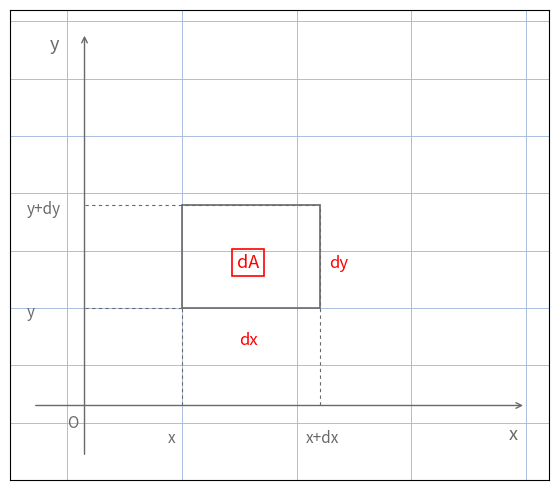

Source code (Python):
"""Reproduit le schema p.119 du 4e Bloc-Notes : Jacobien cartesien dx*dy.

Axes (x, y) au crayon, petit rectangle dx x dy en (x, y),
annotations rouges dA (encadre), dx, dy.
Sortie : raw/bloc-notes/quatrieme-bloc-notes/assets/jacobien-rectangle.png
Usage : uv run scripts/reproduce_jacobien_rectangle.py (depuis Explore/lab/)
"""

import numpy as np
import matplotlib.pyplot as plt
from matplotlib.patches import Rectangle, FancyArrowPatch
from pathlib import Path

OUT = (
    Path.home()
    / "KpihX-Labs/Explore/sciencurious/raw/bloc-notes/quatrieme-bloc-notes/assets/jacobien-rectangle.png"
)
OUT.parent.mkdir(parents=True, exist_ok=True)

x0, y0 = 1.0, 1.0
dx, dy = 1.2, 0.9

fig, ax = plt.subplots(figsize=(6, 5))
ax.set_aspect("equal")
ax.set_xlim(-0.5, 4.2)
ax.set_ylim(-0.5, 3.6)
ax.grid(True, color="#9db3d8", linewidth=0.6)
ax.tick_params(labelbottom=False, labelleft=False, length=0)
ax.set_axisbelow(True)

# axes crayon (gris) avec fleches
ax.annotate("", xy=(4.0, 0.15), xytext=(-0.3, 0.15),
            arrowprops=dict(arrowstyle="->", color="dimgray", linewidth=1.0))
ax.annotate("", xy=(0.15, 3.4), xytext=(0.15, -0.3),
            arrowprops=dict(arrowstyle="->", color="dimgray", linewidth=1.0))
ax.text(3.85, -0.15, "x", fontsize=13, color="dimgray")
ax.text(-0.15, 3.25, "y", fontsize=13, color="dimgray")
ax.text(0.0, -0.05, "O", fontsize=11, color="dimgray")

# rectangle dx x dy
rect = Rectangle((x0, y0), dx, dy, facecolor="none",
                 edgecolor="dimgray", linewidth=1.2)
ax.add_patch(rect)
# projections en pointilles sur les axes (style manuscrit)
for xx, lab in ((x0, "x"), (x0 + dx, "x+dx")):
    ax.plot([xx, xx], [0.15, y0 + (dy if xx > x0 else 0)], color="dimgray",
            linewidth=0.8, linestyle=(0, (3, 3)))
    ax.text(xx - 0.12, -0.18, lab, fontsize=11, color="dimgray")
for yy, lab in ((y0, "y"), (y0 + dy, "y+dy")):
    ax.plot([0.15, x0 + (dx if yy > y0 else 0)], [yy, yy], color="dimgray",
            linewidth=0.8, linestyle=(0, (3, 3)))
    ax.text(-0.35, yy - 0.08, lab, fontsize=11, color="dimgray")

# annotations rouges : dA encadre, dx, dy
ax.text(x0 + dx / 2 - 0.12, y0 + dy / 2 - 0.1, "dA", fontsize=13,
        color="red", bbox=dict(boxstyle="square,pad=0.25",
                               edgecolor="red", facecolor="none", linewidth=1.2))
ax.text(x0 + dx / 2 - 0.1, y0 - 0.32, "dx", fontsize=12, color="red")
ax.text(x0 + dx + 0.08, y0 + dy / 2 - 0.1, "dy", fontsize=12, color="red")

fig.tight_layout()
fig.savefig(OUT, dpi=150)
print(f"OK -> {OUT} ({OUT.stat().st_size} o)")
